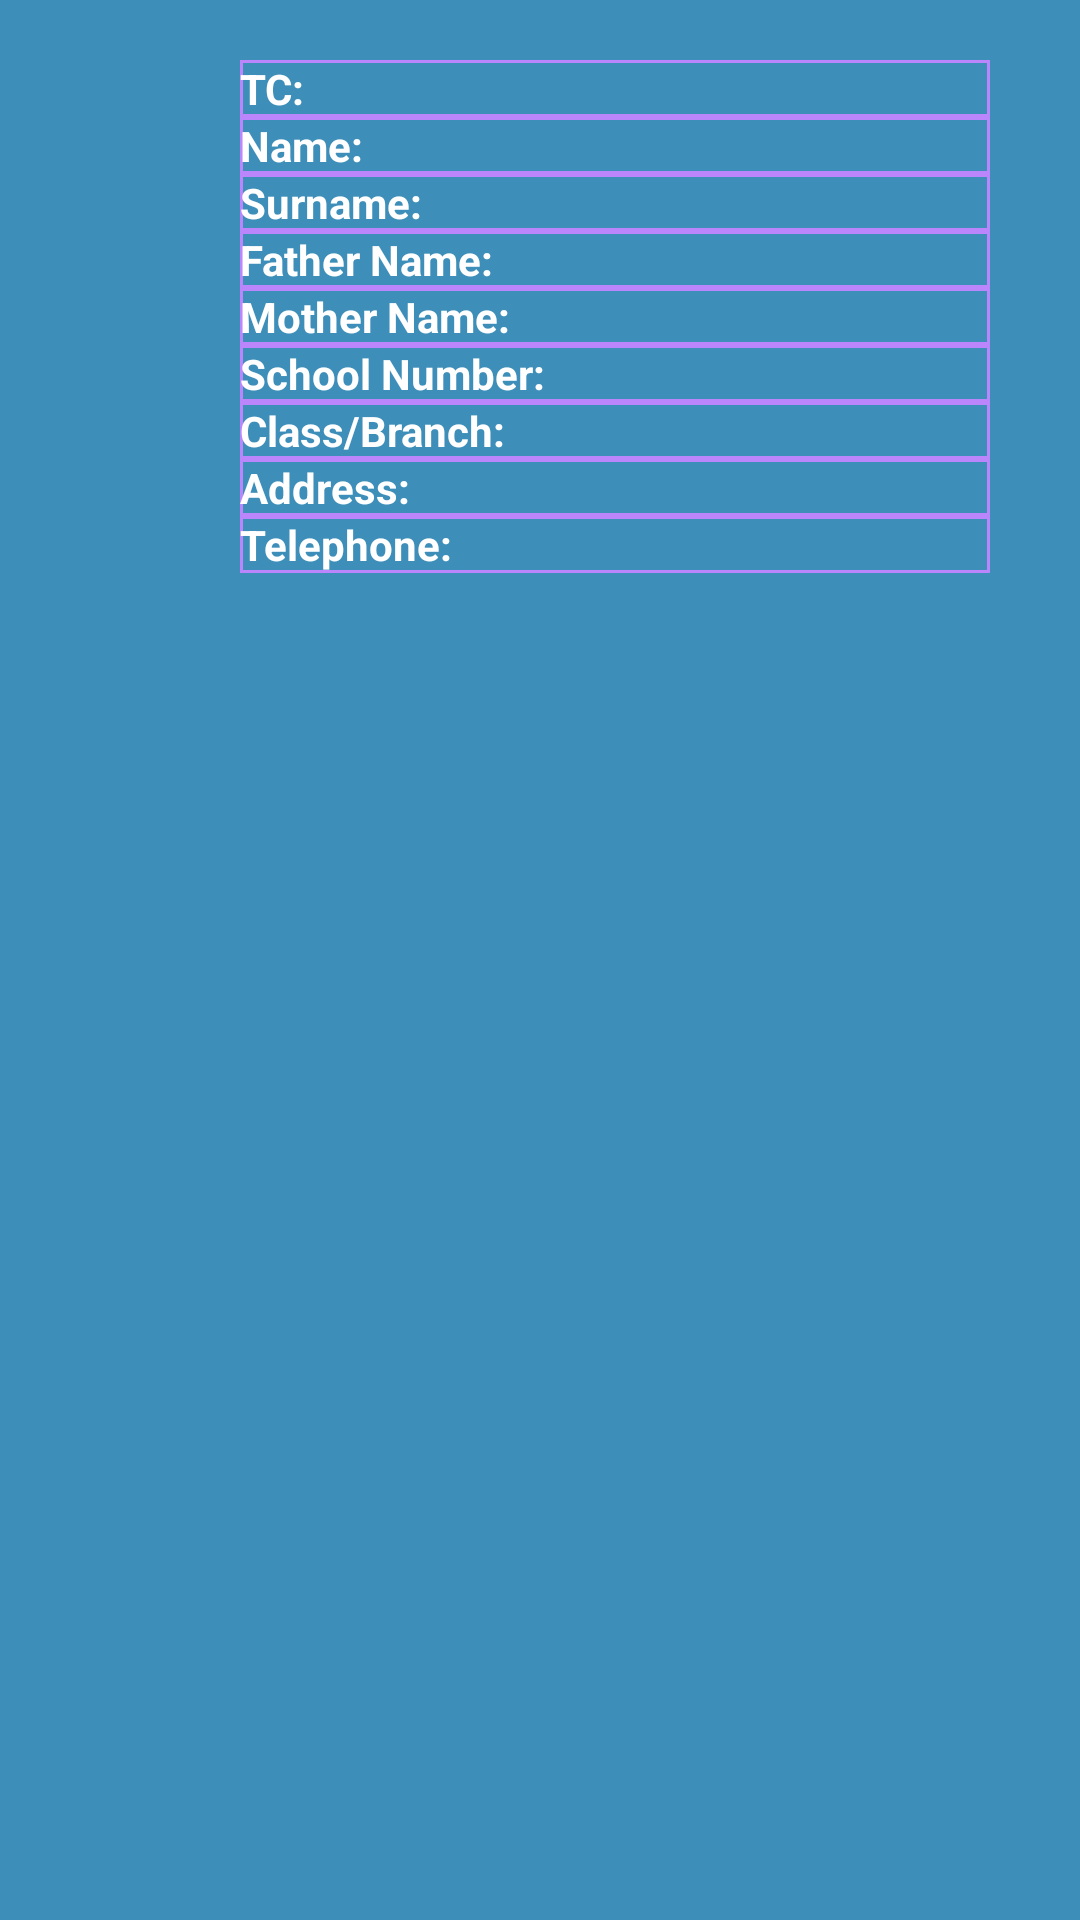

Here is an Android app screen rendered from its layout file. Give the layout XML and the strings, colors and styles it references.
<!-- AndroidManifest.xml: application theme Theme.Student_card -->
<!-- res/layout/main_layout.xml -->
<?xml version="1.0" encoding="utf-8"?>
<LinearLayout xmlns:android="http://schemas.android.com/apk/res/android"
    android:layout_width="match_parent"
    android:layout_height="210dp"
    android:layout_margin="10dp"
    android:background="#3D8EB9"
    android:orientation="horizontal">

    <ImageView
        android:id="@+id/picture"
        android:layout_width="0dp"
        android:layout_height="120dp"
        android:layout_margin="5dp"
        android:layout_weight="1" />

    <LinearLayout
        android:layout_width="0dp"
        android:layout_height="match_parent"
        android:layout_marginLeft="20dp"
        android:layout_marginTop="20dp"
        android:layout_marginRight="30dp"
        android:layout_weight="5"
        android:orientation="horizontal">

        <LinearLayout
            android:layout_width="0dp"
            android:layout_height="match_parent"
            android:layout_weight="1"
            android:orientation="vertical">

            <LinearLayout
                android:layout_width="match_parent"
                android:layout_height="wrap_content"
                android:background="@drawable/cell_background"
                android:orientation="horizontal">

                <TextView
                    android:layout_width="0dp"
                    android:layout_height="wrap_content"
                    android:layout_weight="1"
                    android:text="TC: "
                    android:textColor="#FFF"
                    android:textStyle="bold" />

                <TextView
                    android:id="@+id/tc"
                    android:layout_width="0dp"
                    android:layout_height="wrap_content"
                    android:layout_weight="1"
                    android:textAlignment="textEnd"
                    android:textColor="#FFF" />

            </LinearLayout>

            <LinearLayout
                android:layout_width="match_parent"
                android:layout_height="wrap_content"
                android:background="@drawable/cell_background"
                android:orientation="horizontal">

                <TextView
                    android:layout_width="0dp"
                    android:layout_height="wrap_content"
                    android:layout_weight="1"
                    android:text="Name: "
                    android:textColor="#FFF"
                    android:textStyle="bold" />

                <TextView
                    android:id="@+id/name"
                    android:layout_width="0dp"
                    android:layout_height="wrap_content"
                    android:layout_weight="1"
                    android:textAlignment="textEnd"
                    android:textColor="#FFF" />

            </LinearLayout>

            <LinearLayout
                android:layout_width="match_parent"
                android:layout_height="wrap_content"
                android:background="@drawable/cell_background"
                android:orientation="horizontal">

                <TextView
                    android:layout_width="0dp"
                    android:layout_height="wrap_content"
                    android:layout_weight="1"
                    android:text="Surname: "
                    android:textColor="#FFF"
                    android:textStyle="bold" />

                <TextView
                    android:id="@+id/surname"
                    android:layout_width="0dp"
                    android:layout_height="wrap_content"
                    android:layout_weight="1"
                    android:textAlignment="textEnd"
                    android:textColor="#FFF" />

            </LinearLayout>

            <LinearLayout
                android:layout_width="match_parent"
                android:layout_height="wrap_content"
                android:background="@drawable/cell_background"
                android:orientation="horizontal">

                <TextView
                    android:layout_width="0dp"
                    android:layout_height="wrap_content"
                    android:layout_weight="1"
                    android:text="Father Name: "
                    android:textColor="#FFF"
                    android:textStyle="bold" />

                <TextView
                    android:id="@+id/fatherName"
                    android:layout_width="0dp"
                    android:layout_height="wrap_content"
                    android:layout_weight="1"
                    android:textAlignment="textEnd"
                    android:textColor="#FFF" />

            </LinearLayout>

            <LinearLayout
                android:layout_width="match_parent"
                android:layout_height="wrap_content"
                android:background="@drawable/cell_background"
                android:orientation="horizontal">

                <TextView
                    android:layout_width="0dp"
                    android:layout_height="wrap_content"
                    android:layout_weight="1"
                    android:text="Mother Name: "
                    android:textColor="#FFF"
                    android:textStyle="bold" />

                <TextView
                    android:id="@+id/motherName"
                    android:layout_width="0dp"
                    android:layout_height="wrap_content"
                    android:layout_weight="1"
                    android:textAlignment="textEnd"
                    android:textColor="#FFF" />

            </LinearLayout>

            <LinearLayout
                android:layout_width="match_parent"
                android:layout_height="wrap_content"
                android:background="@drawable/cell_background"
                android:orientation="horizontal">

                <TextView
                    android:layout_width="0dp"
                    android:layout_height="wrap_content"
                    android:layout_weight="1"
                    android:text="School Number: "
                    android:textColor="#FFF"
                    android:textStyle="bold" />

                <TextView
                    android:id="@+id/schoolNumber"
                    android:layout_width="0dp"
                    android:layout_height="wrap_content"
                    android:layout_weight="1"
                    android:textAlignment="textEnd"
                    android:textColor="#FFF" />

            </LinearLayout>

            <LinearLayout
                android:layout_width="match_parent"
                android:layout_height="wrap_content"
                android:background="@drawable/cell_background"
                android:orientation="horizontal">

                <TextView
                    android:layout_width="0dp"
                    android:layout_height="wrap_content"
                    android:layout_weight="1"
                    android:text="Class/Branch: "
                    android:textColor="#FFF"
                    android:textStyle="bold" />

                <TextView
                    android:id="@+id/classBranch"
                    android:layout_width="0dp"
                    android:layout_height="wrap_content"
                    android:layout_weight="1"
                    android:textAlignment="textEnd"
                    android:textColor="#FFF" />

            </LinearLayout>

            <LinearLayout
                android:layout_width="match_parent"
                android:layout_height="wrap_content"
                android:background="@drawable/cell_background"
                android:orientation="horizontal">

                <TextView
                    android:layout_width="0dp"
                    android:layout_height="wrap_content"
                    android:layout_weight="1"
                    android:text="Address: "
                    android:textColor="#FFF"
                    android:textStyle="bold" />

                <TextView
                    android:id="@+id/address"
                    android:layout_width="0dp"
                    android:layout_height="wrap_content"
                    android:layout_weight="1"
                    android:textAlignment="textEnd"
                    android:textColor="#FFF" />

            </LinearLayout>

            <LinearLayout
                android:layout_width="match_parent"
                android:layout_height="wrap_content"
                android:background="@drawable/cell_background"
                android:orientation="horizontal">

                <TextView
                    android:layout_width="0dp"
                    android:layout_height="wrap_content"
                    android:layout_weight="1"
                    android:text="Telephone: "
                    android:textColor="#FFF"
                    android:textStyle="bold" />

                <TextView
                    android:id="@+id/tel"
                    android:layout_width="0dp"
                    android:layout_height="wrap_content"
                    android:layout_weight="1"
                    android:textAlignment="textEnd"
                    android:textColor="#FFF" />

            </LinearLayout>

        </LinearLayout>

    </LinearLayout>


</LinearLayout>
<!-- resources referenced by this layout -->
<resources>
  <!-- drawable cell_background (drawable) -->
  <?xml version="1.0" encoding="utf-8"?>
  <shape android:shape="rectangle" xmlns:android="http://schemas.android.com/apk/res/android">
      <stroke android:width="1dp" android:color="@color/purple_200"/>
  </shape>
  <style name="Theme.Student_card" parent="Theme.MaterialComponents.DayNight.DarkActionBar">
          
          <item name="colorPrimary">@color/purple_500</item>
          <item name="colorPrimaryVariant">@color/purple_700</item>
          <item name="colorOnPrimary">@color/white</item>
          
          <item name="colorSecondary">@color/teal_200</item>
          <item name="colorSecondaryVariant">@color/teal_700</item>
          <item name="colorOnSecondary">@color/black</item>
          
          <item name="android:statusBarColor" tools:targetApi="l">?attr/colorPrimaryVariant</item>
          
      </style>
  <!-- not gathered from this repository: default colours our renderer supplied (Android Studio template values) -->
  <color name="purple_200">#FFBB86FC</color>
  <color name="purple_500">#FF6200EE</color>
  <color name="purple_700">#FF3700B3</color>
  <color name="teal_200">#FF03DAC5</color>
  <color name="teal_700">#FF018786</color>
  <color name="black">#FF000000</color>
  <color name="white">#FFFFFFFF</color>
</resources>
